The GitHub repository aarushkadira-dot/biosonar contains a labelled image folder "data" with 8 categories: beaked whale, blue whale, false killer whale, fin whale, humpback whale, orca, pilot whale, sperm whale. Examples follow, each with its label.

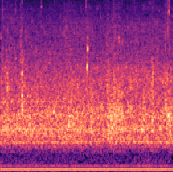
Label: orca

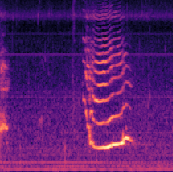
Label: humpback whale

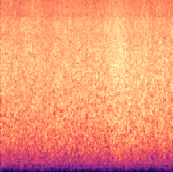
Label: false killer whale

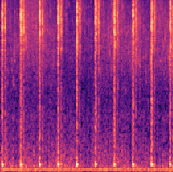
Label: sperm whale

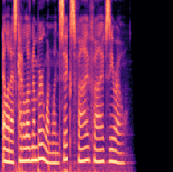
Label: beaked whale

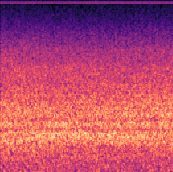
Label: blue whale
